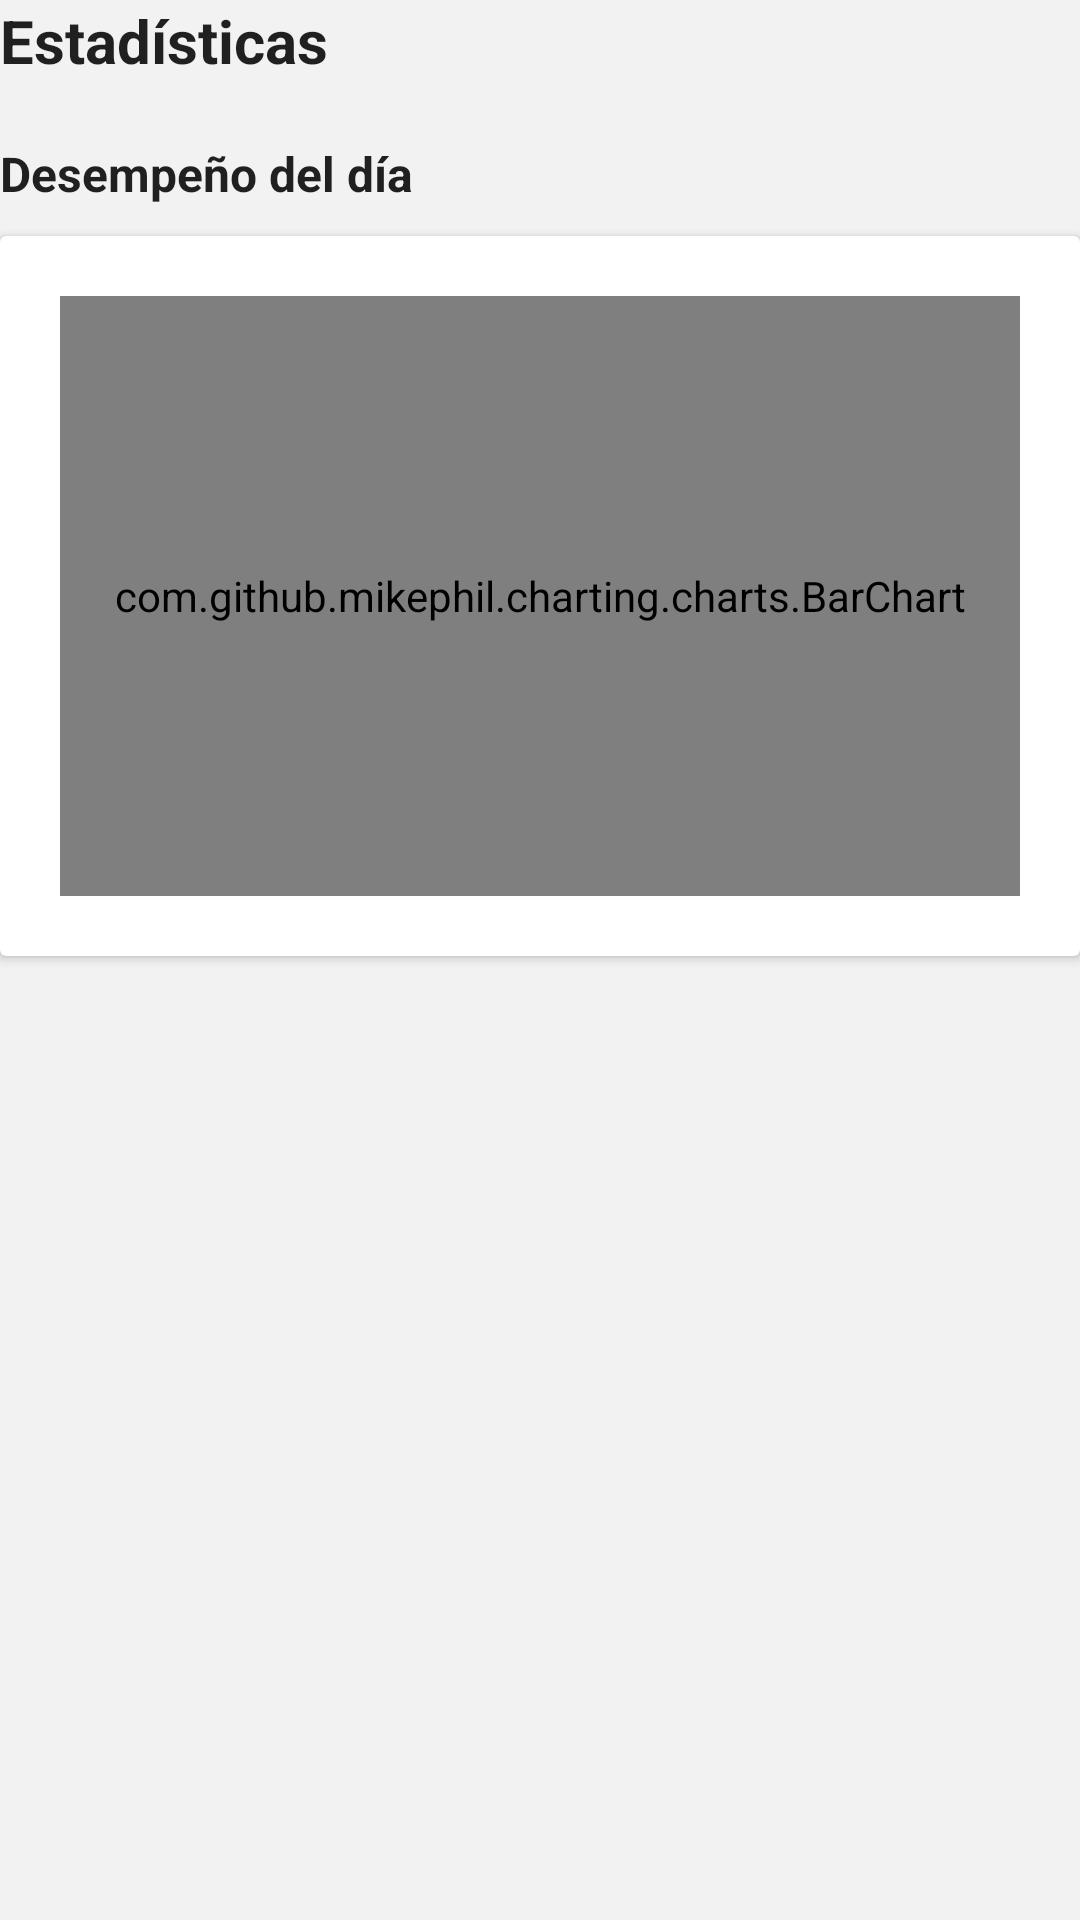

This screen was rendered from an Android layout file. Write that file and the resources it references.
<!-- AndroidManifest.xml: application theme Theme.CheckIn -->
<!-- res/layout/fragment_stats.xml -->
<?xml version="1.0" encoding="utf-8"?>
<FrameLayout xmlns:android="http://schemas.android.com/apk/res/android"
  xmlns:tools="http://schemas.android.com/tools"
  android:layout_width="match_parent"
  android:layout_height="match_parent"
  tools:context=".fragments.StatsFragment">
  <LinearLayout
    android:layout_width="match_parent"
    android:layout_height="match_parent"
    android:orientation="vertical">
    <TextView
      android:layout_width="match_parent"
      android:layout_height="wrap_content"
      android:text="Estadísticas"
      android:layout_marginBottom="20dp"
      style="@style/title1"/>
    <TextView
      android:layout_width="match_parent"
      android:layout_height="wrap_content"
      android:text="Desempeño del día"
      android:layout_marginBottom="10dp"
      style="@style/title3"/>
    <androidx.cardview.widget.CardView
      android:layout_width="match_parent"
      android:layout_height="wrap_content"
      android:layout_marginBottom="10dp">
      <LinearLayout
        android:layout_width="match_parent"
        android:layout_height="match_parent"
        android:padding="20dp">
        <com.github.mikephil.charting.charts.BarChart
          android:id="@+id/bc_days_stats"
          android:layout_width="match_parent"
          android:layout_height="200dp"/>
      </LinearLayout>
    </androidx.cardview.widget.CardView>
  </LinearLayout>
</FrameLayout>
<!-- resources referenced by this layout -->
<resources>
  <style name="title1" parent="@android:style/TextAppearance.Medium">
      <item name="android:textSize">20dp</item>
      <item name="android:textStyle">bold</item>
    </style>
  <style name="title3" parent="@android:style/TextAppearance.Medium">
      <item name="android:textSize">16dp</item>
      <item name="android:textStyle">bold</item>
    </style>
  <style name="Theme.CheckIn" parent="Theme.MaterialComponents.DayNight.DarkActionBar">
      <item name="colorPrimary">@color/blueGray200</item>
      <item name="android:statusBarColor" tools:targetApi="l">@color/blueGray200</item>
      <item name="android:windowBackground">@color/gray100</item>
    </style>
  <color name="blueGray200">#2B4865</color>
  <color name="gray100">#F2F2F2</color>
</resources>
